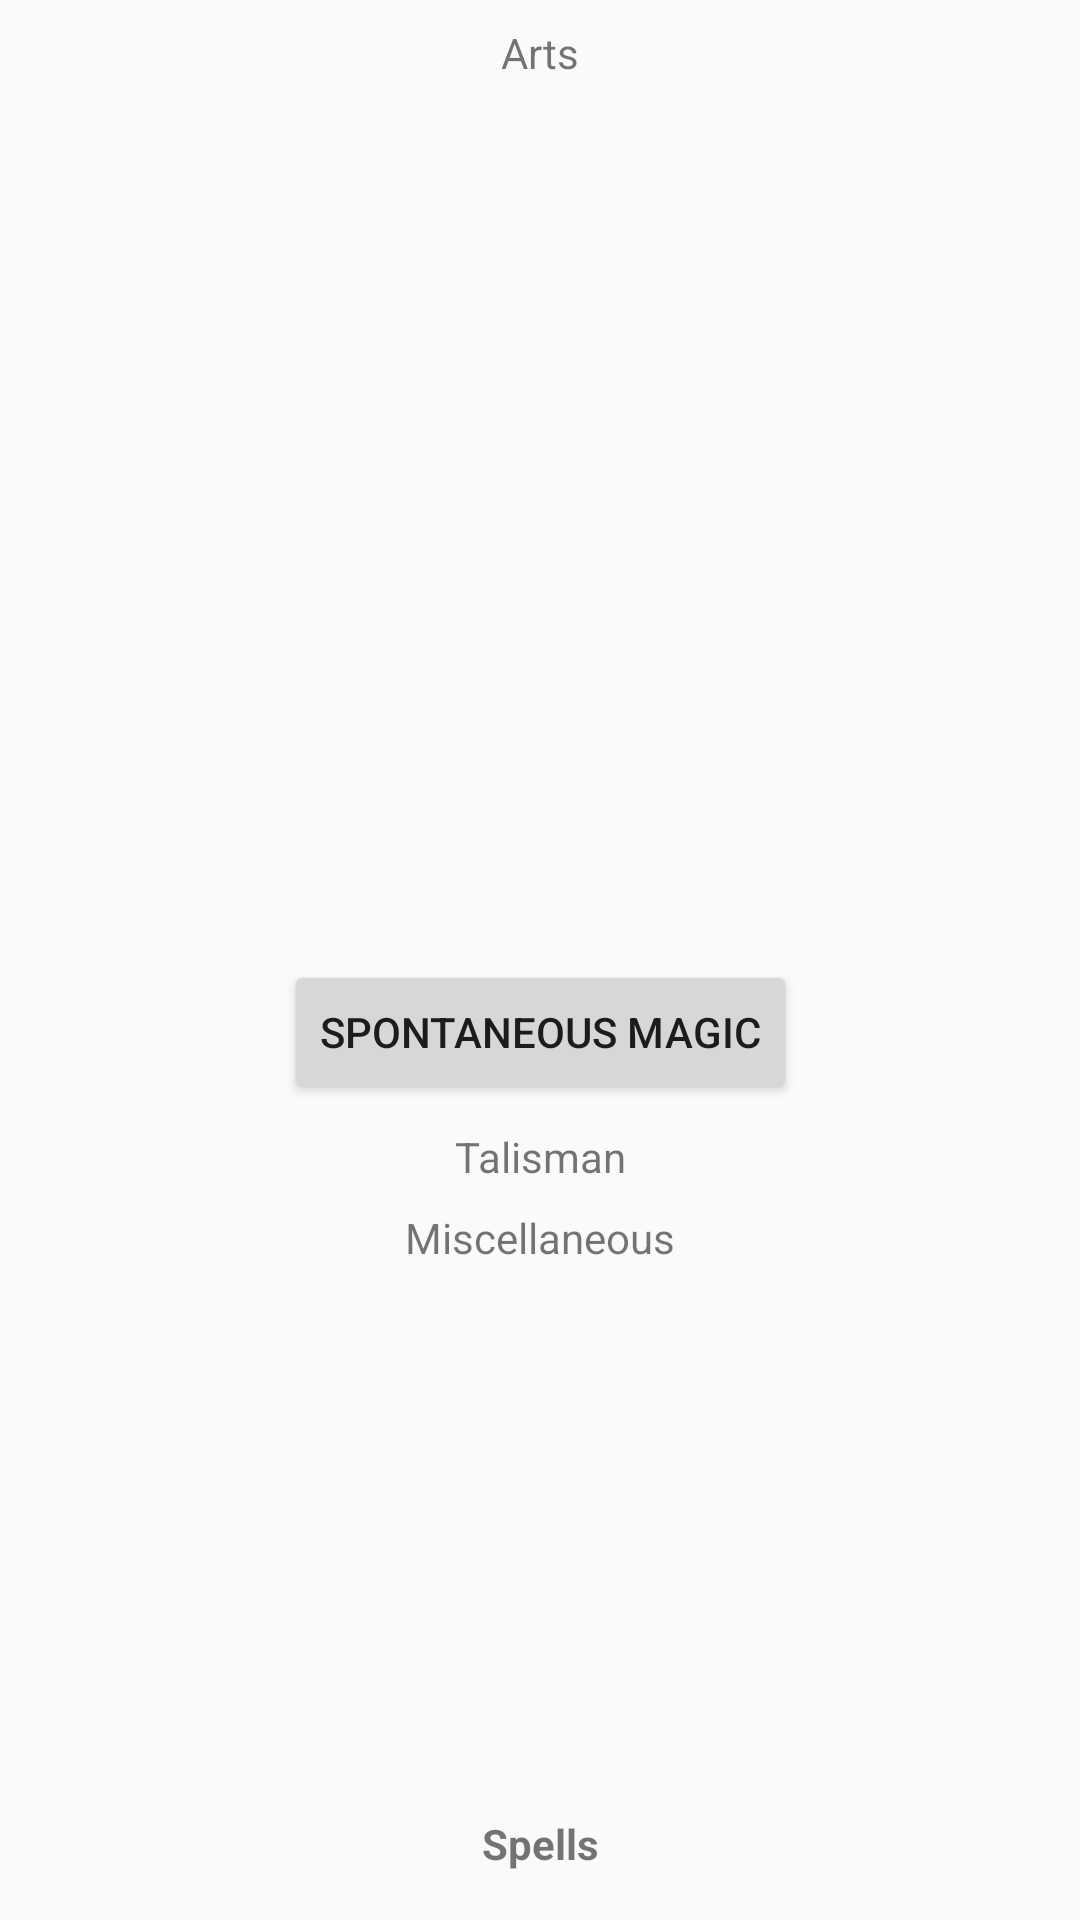

Here is an Android app screen rendered from its layout file. Give the layout XML and the strings, colors and styles it references.
<!-- AndroidManifest.xml: application theme AppTheme -->
<!-- res/layout/fragment_magic.xml -->
<?xml version="1.0" encoding="utf-8"?>
<android.support.constraint.ConstraintLayout
    xmlns:android="http://schemas.android.com/apk/res/android"
    xmlns:app="http://schemas.android.com/apk/res-auto"
    xmlns:tools="http://schemas.android.com/tools"
    android:layout_width="match_parent"
    android:layout_height="match_parent">

    <androidx.recyclerview.widget.RecyclerView
        android:id="@+id/artView"
        android:layout_width="395dp"
        android:layout_height="277dp"
        android:layout_marginStart="8dp"
        android:layout_marginTop="8dp"
        android:layout_marginEnd="8dp"
        app:layout_constraintEnd_toEndOf="parent"
        app:layout_constraintStart_toStartOf="parent"
        app:layout_constraintTop_toBottomOf="@+id/textView4" />

    <TextView
        android:id="@+id/textView4"
        android:layout_width="wrap_content"
        android:layout_height="wrap_content"
        android:layout_marginStart="8dp"
        android:layout_marginTop="8dp"
        android:layout_marginEnd="8dp"
        android:text="@string/arts"
        app:layout_constraintEnd_toEndOf="parent"
        app:layout_constraintStart_toStartOf="parent"
        app:layout_constraintTop_toTopOf="parent" />

    <Button
        android:id="@+id/button3"
        android:layout_width="wrap_content"
        android:layout_height="wrap_content"
        android:layout_marginStart="8dp"
        android:layout_marginTop="8dp"
        android:layout_marginEnd="8dp"
        android:textSize="14sp"
        android:text="@string/spontaneous_magic"
        app:layout_constraintEnd_toEndOf="parent"
        app:layout_constraintStart_toStartOf="parent"
        app:layout_constraintTop_toBottomOf="@+id/artView" />

    <TextView
        android:id="@+id/textView5"
        android:layout_width="wrap_content"
        android:layout_height="wrap_content"
        android:layout_marginStart="8dp"
        android:layout_marginEnd="8dp"
        android:layout_marginBottom="8dp"
        android:text="@string/spells"
        android:textSize="14sp"
        android:textStyle="bold"
        app:layout_constraintBottom_toTopOf="@+id/spellRecyclerView"
        app:layout_constraintEnd_toEndOf="parent"
        app:layout_constraintStart_toStartOf="parent" />

    <androidx.recyclerview.widget.RecyclerView
        android:id="@+id/spellRecyclerView"
        android:layout_width="395dp"
        android:layout_height="0dp"
        android:layout_marginStart="8dp"
        android:layout_marginEnd="8dp"
        android:layout_marginBottom="8dp"
        app:layout_constraintBottom_toBottomOf="parent"
        app:layout_constraintEnd_toEndOf="parent"
        app:layout_constraintStart_toStartOf="parent" />

    <TextView
        android:id="@+id/textView6"
        android:layout_width="wrap_content"
        android:layout_height="wrap_content"
        android:layout_marginStart="8dp"
        android:layout_marginTop="8dp"
        android:layout_marginEnd="8dp"
        android:text="@string/talisman"
        app:layout_constraintEnd_toEndOf="parent"
        app:layout_constraintStart_toStartOf="parent"
        app:layout_constraintTop_toBottomOf="@+id/button3" />

    <TextView
        android:id="@+id/textView7"
        android:layout_width="wrap_content"
        android:layout_height="wrap_content"
        android:layout_marginStart="8dp"
        android:layout_marginTop="8dp"
        android:layout_marginEnd="8dp"
        android:text="@string/misc"
        app:layout_constraintEnd_toEndOf="parent"
        app:layout_constraintStart_toStartOf="parent"
        app:layout_constraintTop_toBottomOf="@+id/textView6" />


</android.support.constraint.ConstraintLayout>
<!-- resources referenced by this layout -->
<resources>
  <string name="arts">Arts</string>
  <string name="misc">Miscellaneous</string>
  <string name="spells">Spells</string>
  <string name="spontaneous_magic">Spontaneous Magic</string>
  <string name="talisman">Talisman</string>
  <style name="AppTheme" parent="android:Theme.Material.Light">
          
  
          <item name="android:colorPrimary">@color/colorPrimary</item>
          <item name="android:colorPrimaryDark">@color/colorPrimaryDark</item>
          <item name="android:colorAccent">@color/colorAccent</item>
      </style>
  <color name="colorPrimary">#f4c842</color>
  <color name="colorPrimaryDark">#bf9928</color>
  <color name="colorAccent">#FF4081</color>
</resources>
